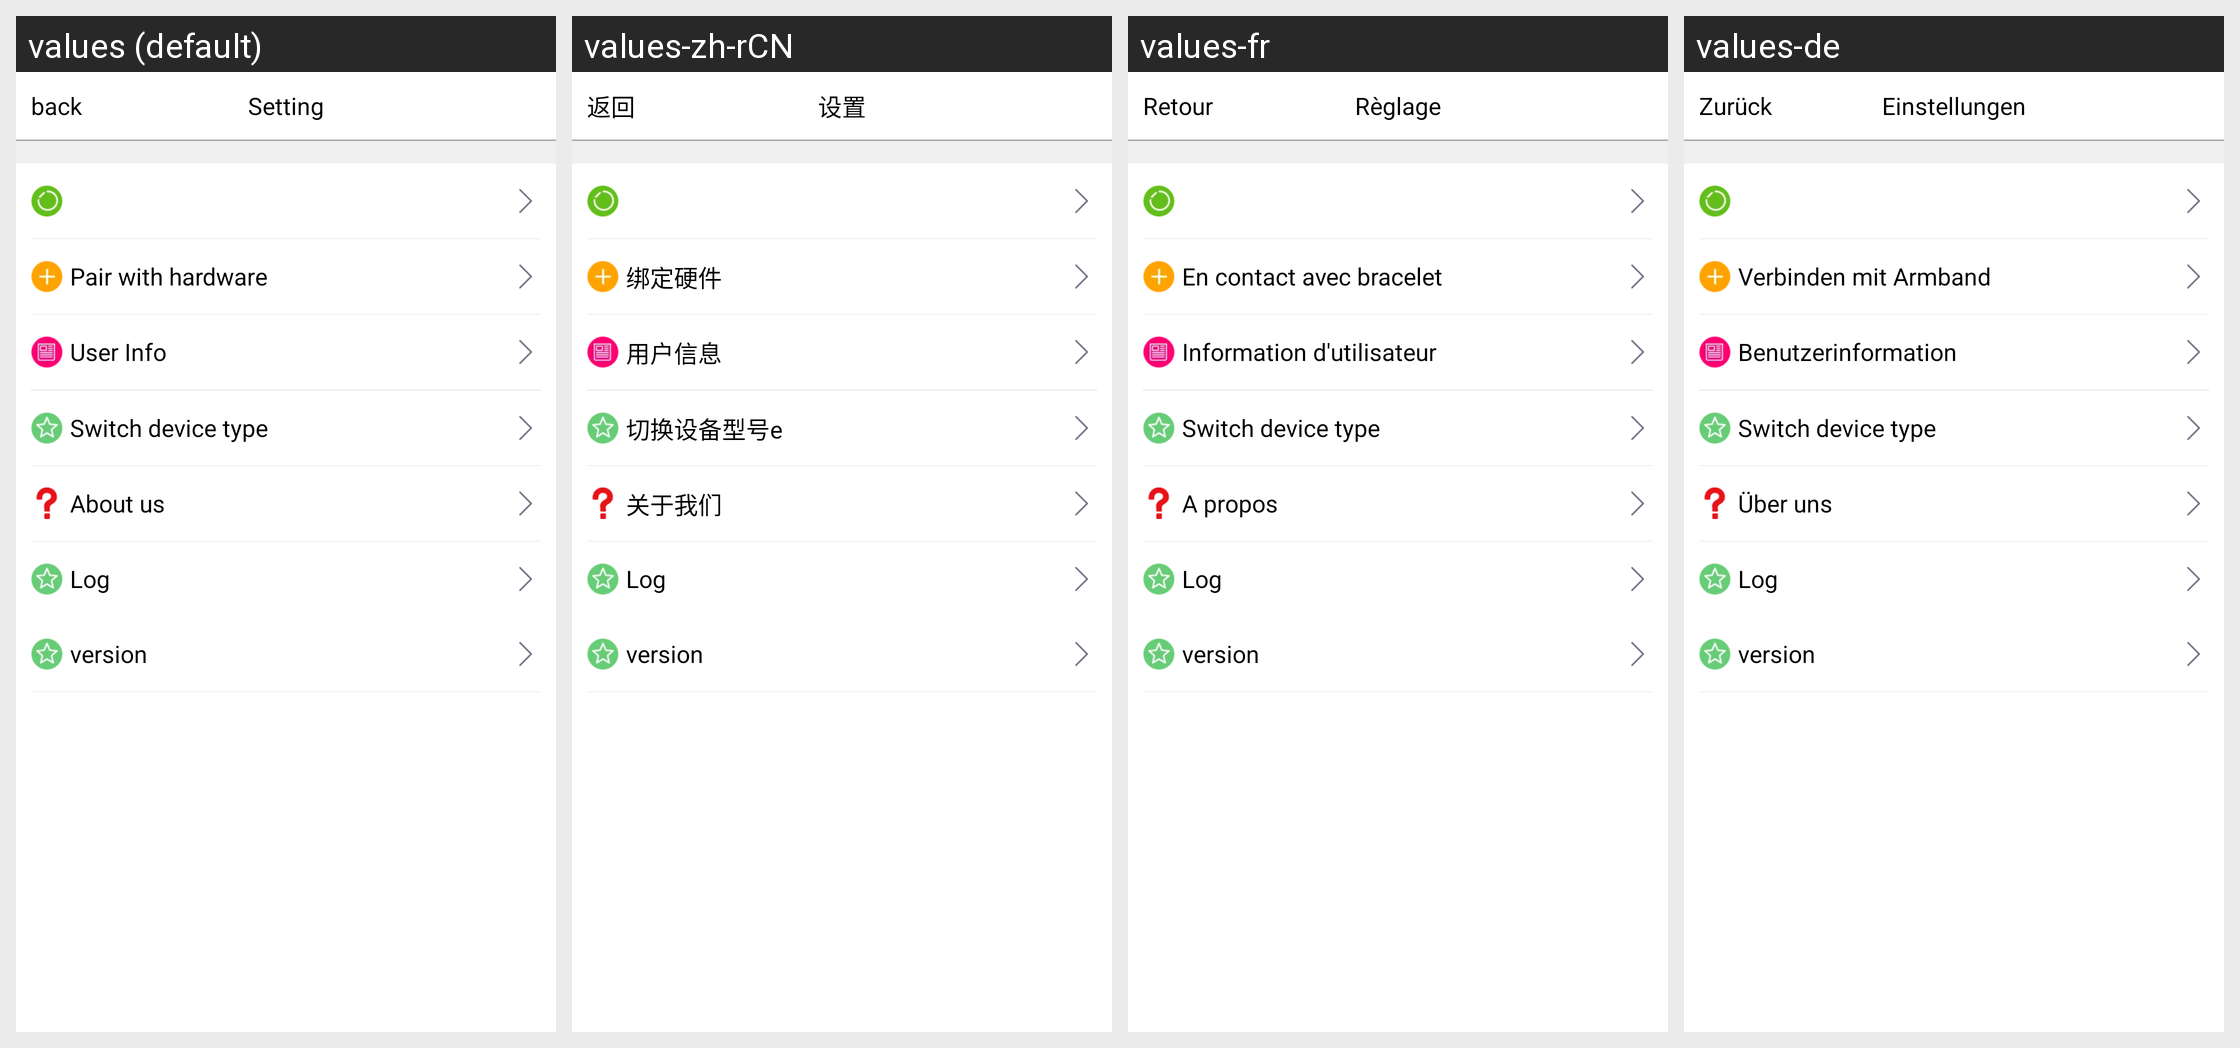

This grid shows one Android layout under several languages. Give, for every string resource on the screen, its name, the default text and each shown locale's text.
Android screen res/layout/activity_settings.xml rendered under 4 locales, left to right: values (default), values-zh-rCN, values-fr, values-de. Device: Nexus 5 (rendered at 1080×1920; each locale shown at half size, 540×960, under a caption strip naming it); theme Theme.AppCompat.
Other locales in the repository, not shown: values-es, values-it, values-nl.
Strings drawn on this screen, with the default value and each locale's value (text and hints the layout hard-codes, and strings that could not be matched under every locale, appear in the picture but are not listed):

back
  values: back
  values-zh-rCN: 返回
  values-fr: Retour
  values-de: Zurück

setting
  values: Setting
  values-zh-rCN: 设置
  values-fr: Règlage
  values-de: Einstellungen

manage_device_title
  values: Pair with hardware
  values-zh-rCN: 绑定硬件
  values-fr: En contact avec bracelet
  values-de: Verbinden mit Armband

user_information
  values: User Info
  values-zh-rCN: 用户信息
  values-fr: Information d'utilisateur
  values-de: Benutzerinformation

switch_devicetype
  values: Switch device type
  values-zh-rCN: 切换设备型号e
  values-fr: Switch device type  [not translated; the default value is used]
  values-de: Switch device type  [not translated; the default value is used]

About_us
  values: About us
  values-zh-rCN: 关于我们
  values-fr: A propos
  values-de: Über uns
